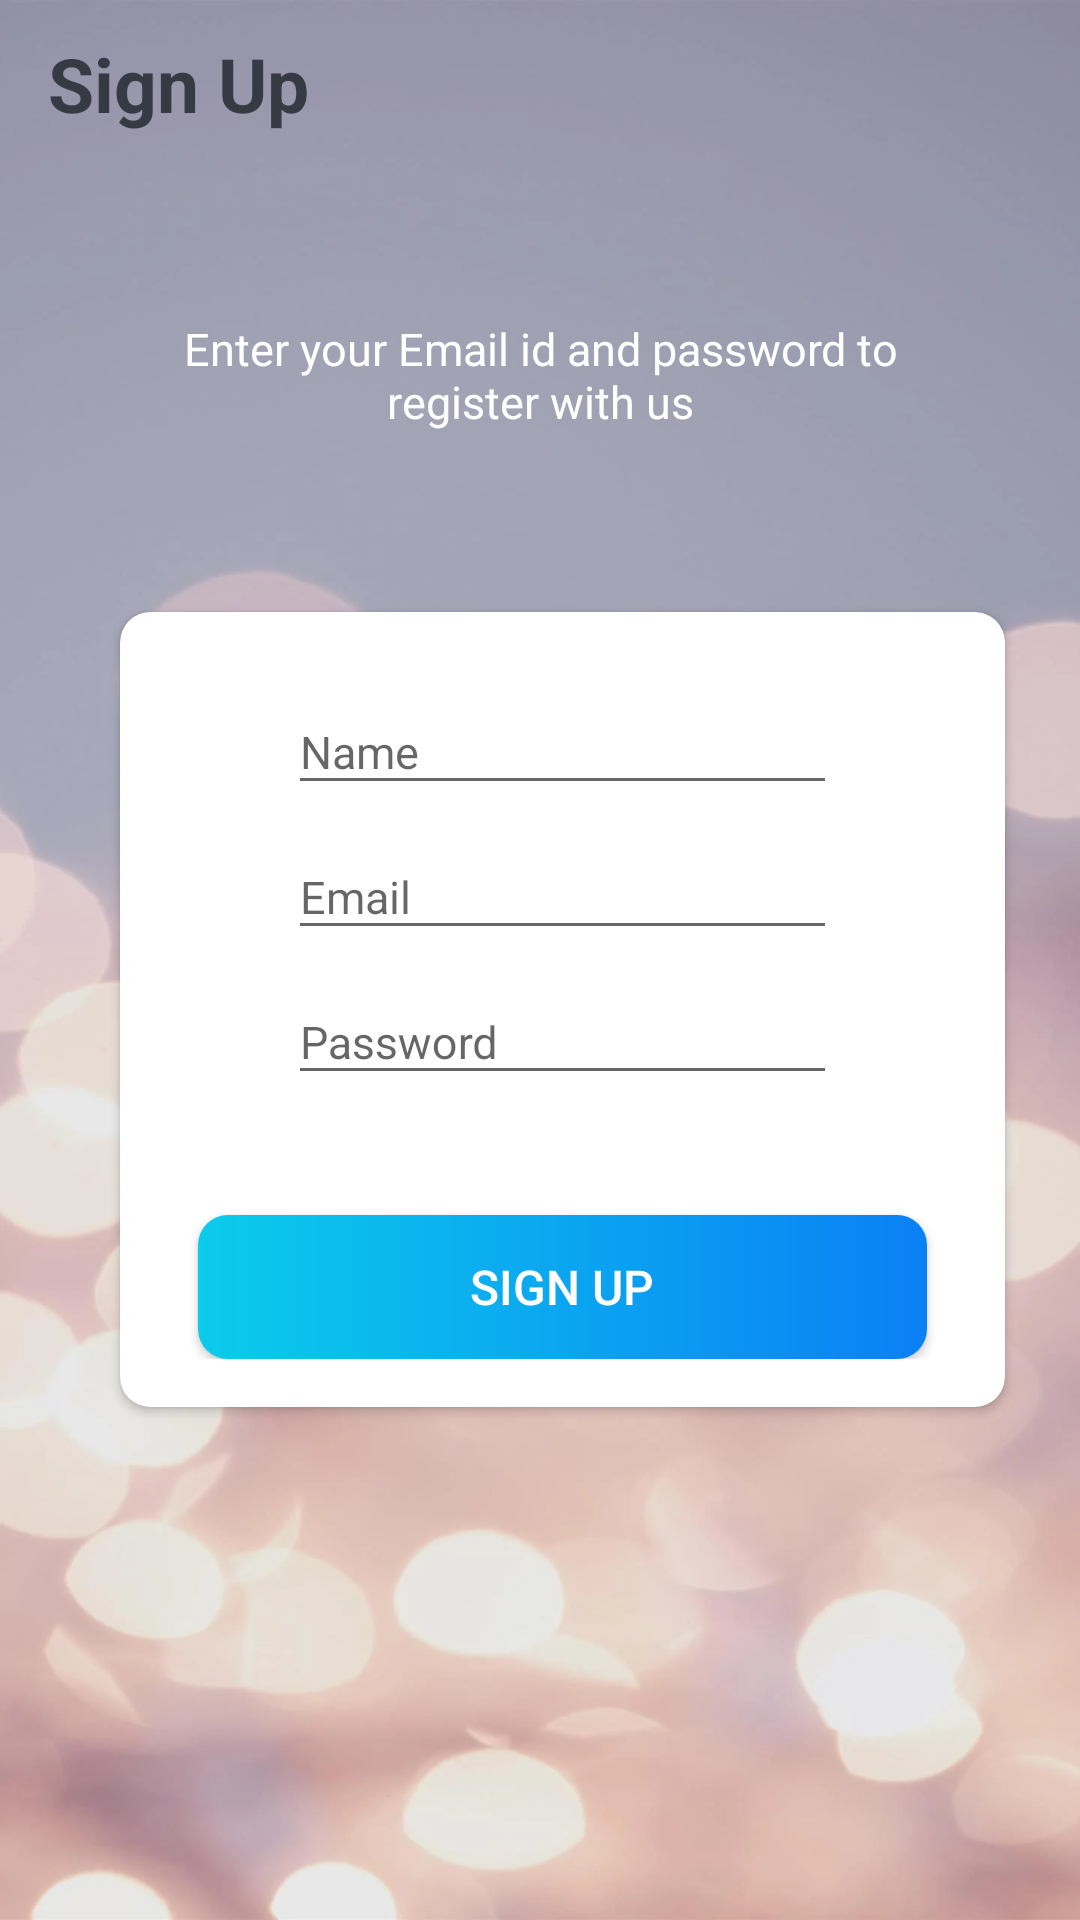

Here is an Android app screen rendered from its layout file. Give the layout XML and the strings, colors and styles it references.
<!-- AndroidManifest.xml: activity theme Theme.Design.Light.NoActionBar -->
<!-- res/layout/activity_sign_up.xml -->
<?xml version="1.0" encoding="utf-8"?>
<LinearLayout xmlns:android="http://schemas.android.com/apk/res/android"
    xmlns:app="http://schemas.android.com/apk/res-auto"
    xmlns:tools="http://schemas.android.com/tools"
    android:layout_width="match_parent"
    android:layout_height="match_parent"
    android:orientation="vertical"
    android:background="@drawable/backgray"
    tools:context=".activities.SignUpActivity">

    <androidx.appcompat.widget.Toolbar
        android:id="@+id/toolbar_sign_up_activity"
        android:layout_width="match_parent"
        android:layout_height="?attr/actionBarSize">

        <TextView
            android:id="@+id/tv_title"
            android:layout_width="match_parent"
            android:layout_height="match_parent"
            android:gravity="center_vertical"
            android:text="Sign Up"

            android:textColor="@color/ptc"
            android:textSize="25sp"
            android:textStyle="bold"/>
    </androidx.appcompat.widget.Toolbar>

    <LinearLayout
        android:layout_width="match_parent"
        android:layout_height="match_parent"
        android:layout_gravity="center"
        android:layout_marginTop="50sp"
        android:orientation="vertical">

        <TextView
            android:layout_width="match_parent"
            android:layout_height="wrap_content"
            android:layout_marginStart="40dp"
            android:layout_marginEnd="40dp"
            android:gravity="center"
            android:text="Enter your Email id and password to register with us"
            android:textColor="@color/white"
            android:textSize="15sp"/>

        <androidx.cardview.widget.CardView
            android:layout_width="match_parent"
            android:layout_height="wrap_content"
            android:layout_marginStart="40dp"
            android:layout_marginTop="60dp"
            android:layout_marginEnd="25dp"
            android:elevation="10dp"
            app:cardCornerRadius="10dp">

            <LinearLayout
                android:layout_width="match_parent"
                android:layout_height="wrap_content"
                android:orientation="vertical"
                android:padding="16dp"
                >

                <com.google.android.material.textfield.TextInputLayout
                    android:layout_width="match_parent"
                    android:layout_height="wrap_content"
                    android:layout_marginStart="40sp"
                    android:layout_marginEnd="40sp">
                <androidx.appcompat.widget.AppCompatEditText
                    android:id="@+id/et_name"
                    android:layout_width="match_parent"
                    android:layout_height="wrap_content"
                    android:hint="Name"
                    android:inputType="textEmailAddress"
                    android:textSize="15dp"

                    />
                </com.google.android.material.textfield.TextInputLayout>

                <com.google.android.material.textfield.TextInputLayout
                    android:layout_width="match_parent"
                    android:layout_height="wrap_content"
                    android:layout_marginStart="40sp"
                    android:layout_marginEnd="40sp">
                    <androidx.appcompat.widget.AppCompatEditText
                        android:id="@+id/et_email"
                        android:layout_width="match_parent"
                        android:layout_height="wrap_content"
                        android:hint="Email"
                        android:inputType="textEmailAddress"
                        android:textSize="15dp"

                        />
                </com.google.android.material.textfield.TextInputLayout>

                <com.google.android.material.textfield.TextInputLayout
                    android:layout_width="match_parent"
                    android:layout_height="wrap_content"
                    android:layout_marginStart="40sp"
                    android:layout_marginEnd="40sp">
                    <androidx.appcompat.widget.AppCompatEditText
                        android:id="@+id/et_password"
                        android:layout_width="match_parent"
                        android:layout_height="wrap_content"
                        android:hint="Password"
                        android:inputType="textEmailAddress"
                        android:textSize="15dp"

                        />
                </com.google.android.material.textfield.TextInputLayout>


                <Button
                    android:id="@+id/btn_sign_up"
                    android:layout_width="match_parent"
                    android:layout_height="wrap_content"
                    android:layout_gravity="center"
                    android:layout_marginStart="10dp"
                    android:layout_marginTop="40dp"
                    android:layout_marginEnd="10dp"
                    android:background="@drawable/shape_button_rounded"
                    android:foreground="?attr/selectableItemBackground"
                    android:gravity="center"
                    android:paddingTop="10dp"
                    android:paddingBottom="10dp"
                    android:text="Sign Up"
                    android:textColor="@color/white"
                    android:textSize= "16sp"/>

            </LinearLayout>


        </androidx.cardview.widget.CardView>

    </LinearLayout>



</LinearLayout>
<!-- resources referenced by this layout -->
<resources>
  <color name="ptc">#363A43</color>
  <color name="white">#FFFFFFFF</color>
  <!-- drawable backgray: jpg bitmap (drawable, 40842 bytes) -->
  <!-- drawable shape_button_rounded (drawable) -->
  <?xml version="1.0" encoding="utf-8"?>
  <shape xmlns:android="http://schemas.android.com/apk/res/android"
     android:shape="rectangle">
  
     <gradient android:angle="360"
        android:startColor="#0BCCEB"
        android:endColor="#0A80F5"
        android:type="linear"></gradient>
  
     <corners android:radius="10dp"/>
  
  </shape>
</resources>
